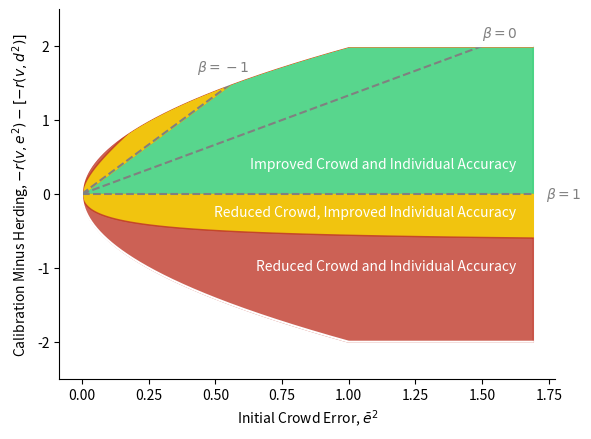

Write Python code to recreate this figure. (Note: this script raises an exception after producing the figure.)

import numpy as np
import matplotlib.pyplot as plt

def get_indy_zero_beta_plus(e2, cv):
	return -2/cv * (np.sqrt(e2**2 + e2) - e2)

def get_indy_zero_beta_minus(e2, cv):
	return -2/cv * (-np.sqrt(e2**2 + e2) - e2)

def get_max_abs_c_minus_h(e2, s_e):
	
	e_abs = np.sqrt(e2)
	return min(2*e_abs*s_e, 2)

def plot_areas(cv=1):

	n = 1000
	se = 1
	es = np.linspace(0, 1.3, n)
	e2s = es**2

	crowd_zero_beta_1 = np.zeros(n)

	crowd_zero_beta_minus_1 = 4/cv * e2s

	to_truth_beta_zero = 2/cv * e2s

	indy_zero_beta_plus = [get_indy_zero_beta_plus(e2, cv) for e2 in e2s]
	indy_zero_beta_minus = [get_indy_zero_beta_minus(e2, cv) for e2 in e2s]

	max_abs_c_minus_h = np.array([get_max_abs_c_minus_h(e2, se) for e2 in e2s])

	# Area filling
	# 1. Crowd Improvement
	crowd_improvement_top_boundary = np.minimum(max_abs_c_minus_h, crowd_zero_beta_minus_1)
	crowd_improvement_bottom_boundary = crowd_zero_beta_1
	plt.fill_between(e2s, crowd_improvement_top_boundary, crowd_improvement_bottom_boundary, color="#2ecc71", alpha=0.8)

	# 2. Indy improvement but crowd worse top
	indy_plus_crowd_minus_bottom_boundary = np.minimum(max_abs_c_minus_h, crowd_zero_beta_minus_1)
	indy_plus_crowd_minus_top_bounday = np.minimum(max_abs_c_minus_h, indy_zero_beta_minus)
	plt.fill_between(e2s, indy_plus_crowd_minus_top_bounday, indy_plus_crowd_minus_bottom_boundary, color="#f1c40f", alpha=1)

	# 3. Crowd and worse top
	both_worse_bottom_boundary = np.minimum(max_abs_c_minus_h, indy_zero_beta_minus)
	both_worse_top_boundary = max_abs_c_minus_h
	plt.fill_between(e2s, both_worse_top_boundary, both_worse_bottom_boundary, color="#c0392b", alpha=0.8)

	# 4. Indy improvement but crowd worse bottom
	below_indy_plus_crowd_minus_top_bounday = crowd_zero_beta_1
	below_indy_plus_crowd_minus_bottom_boundary = np.maximum(-max_abs_c_minus_h, indy_zero_beta_plus)
	plt.fill_between(e2s, below_indy_plus_crowd_minus_top_bounday, below_indy_plus_crowd_minus_bottom_boundary, color="#f1c40f", alpha=1)

	# 5. Crowd and worse bottom
	bottom_both_worse_top_boundary = np.maximum(-max_abs_c_minus_h, indy_zero_beta_plus)
	bottom_both_worse_bottom_boundary = -max_abs_c_minus_h
	plt.fill_between(e2s, bottom_both_worse_top_boundary, bottom_both_worse_bottom_boundary, color="#c0392b", alpha=0.8)

	# Set crowd_zeros to nan if greater than max_abs
	crowd_zero_beta_minus_1 = np.where(crowd_zero_beta_minus_1 > max_abs_c_minus_h, np.nan, crowd_zero_beta_minus_1)
	crowd_zero_beta_1 = np.where(crowd_zero_beta_1 > max_abs_c_minus_h, np.nan, crowd_zero_beta_1)
	to_truth_beta_zero = np.where(to_truth_beta_zero > max_abs_c_minus_h, np.nan, to_truth_beta_zero)

	BOUNDARY_COLOR = "grey"

	plt.plot(e2s, crowd_zero_beta_1, label="Crowd Zero Beta 1", color=BOUNDARY_COLOR, linestyle="dashed")
	plt.plot(e2s, crowd_zero_beta_minus_1, label="Crowd Zero Beta -1", color=BOUNDARY_COLOR, linestyle="dashed")
	plt.plot(e2s, to_truth_beta_zero, label="To Truth Beta Zero", color=BOUNDARY_COLOR, linestyle="dashed")
	#plt.plot(e2s, indy_zero_beta_plus, label="Indy Zero Beta +", color="red")
	#plt.plot(e2s, indy_zero_beta_minus, label="Indy Zero Beta -", color="grey", linestyle="dotted")

	plt.text(
		max(e2s)+0.05,
		0,
		r'$\beta=1$', ha='left', va='center', fontsize=10, color=BOUNDARY_COLOR
	)
	
	plt.text(
		1.5,
		2.05,
		r'$\beta=0$', ha='left', va='bottom', fontsize=10, color=BOUNDARY_COLOR
	)

	plt.text(
		0.63,
		1.6,
		r'$\beta=-1$', ha='right', va='bottom', fontsize=10, color=BOUNDARY_COLOR
	)



	plt.ylim(-2.5, 2.5)

	plt.xlabel(r"Initial Crowd Error, $\bar{e}^2$")

	plt.ylabel(r"Calibration Minus Herding, $- r(v, e^2) - [-r(v,d^2)]$")

	plt.plot(e2s, max_abs_c_minus_h, label="Max Abs C - H", color="white")
	plt.plot(e2s, -max_abs_c_minus_h, label="Min Abs C - H", color="white")

	# Add some text

	text_x_index = len(e2s)-20

	plt.text(
		e2s[text_x_index],
		crowd_improvement_bottom_boundary[text_x_index] +0.4,
		r'Improved Crowd and Individual Accuracy', ha='right', va='center', fontsize=10, color='white'
	)

	plt.text(
		e2s[text_x_index],
		below_indy_plus_crowd_minus_top_bounday[text_x_index] - 0.15,
		r'Reduced Crowd, Improved Individual Accuracy', ha='right', va='top', fontsize=10, color='white'
	)



	plt.text(
		e2s[text_x_index],
		bottom_both_worse_top_boundary[text_x_index] -0.3,
		r'Reduced Crowd and Individual Accuracy', ha='right', va='top', fontsize=10, color='white'
	)
	
	# Make axes minimal
	plt.gca().spines['top'].set_visible(False)
	plt.gca().spines['right'].set_visible(False)

	plt.savefig("images/single_plot_c_h_e.png", dpi=300)

	plt.show()

def plot_all():

	
	fig, ax = plt.subplots(1, 2, figsize=(12, 6))

	plt.subplot(1, 2, 1)
	plot_areas(cv=1)

	plt.title(r"Less Centralised, $c_v=1$")

	ax = plt.gca()

	ax.annotate("a", xy=(0.05, 0.95), xycoords="axes fraction",
               fontsize=24, fontweight="bold", va="top")

	plt.subplot(1, 2, 2)
	plot_areas(cv=1.5)

	plt.title(r"More Centralised, $c_v=2$")

	ax = plt.gca()

	ax.annotate("b", xy=(0.05, 0.95), xycoords="axes fraction",
               fontsize=24, fontweight="bold", va="top")


	



if __name__ == "__main__":
	plot_areas(1.5)